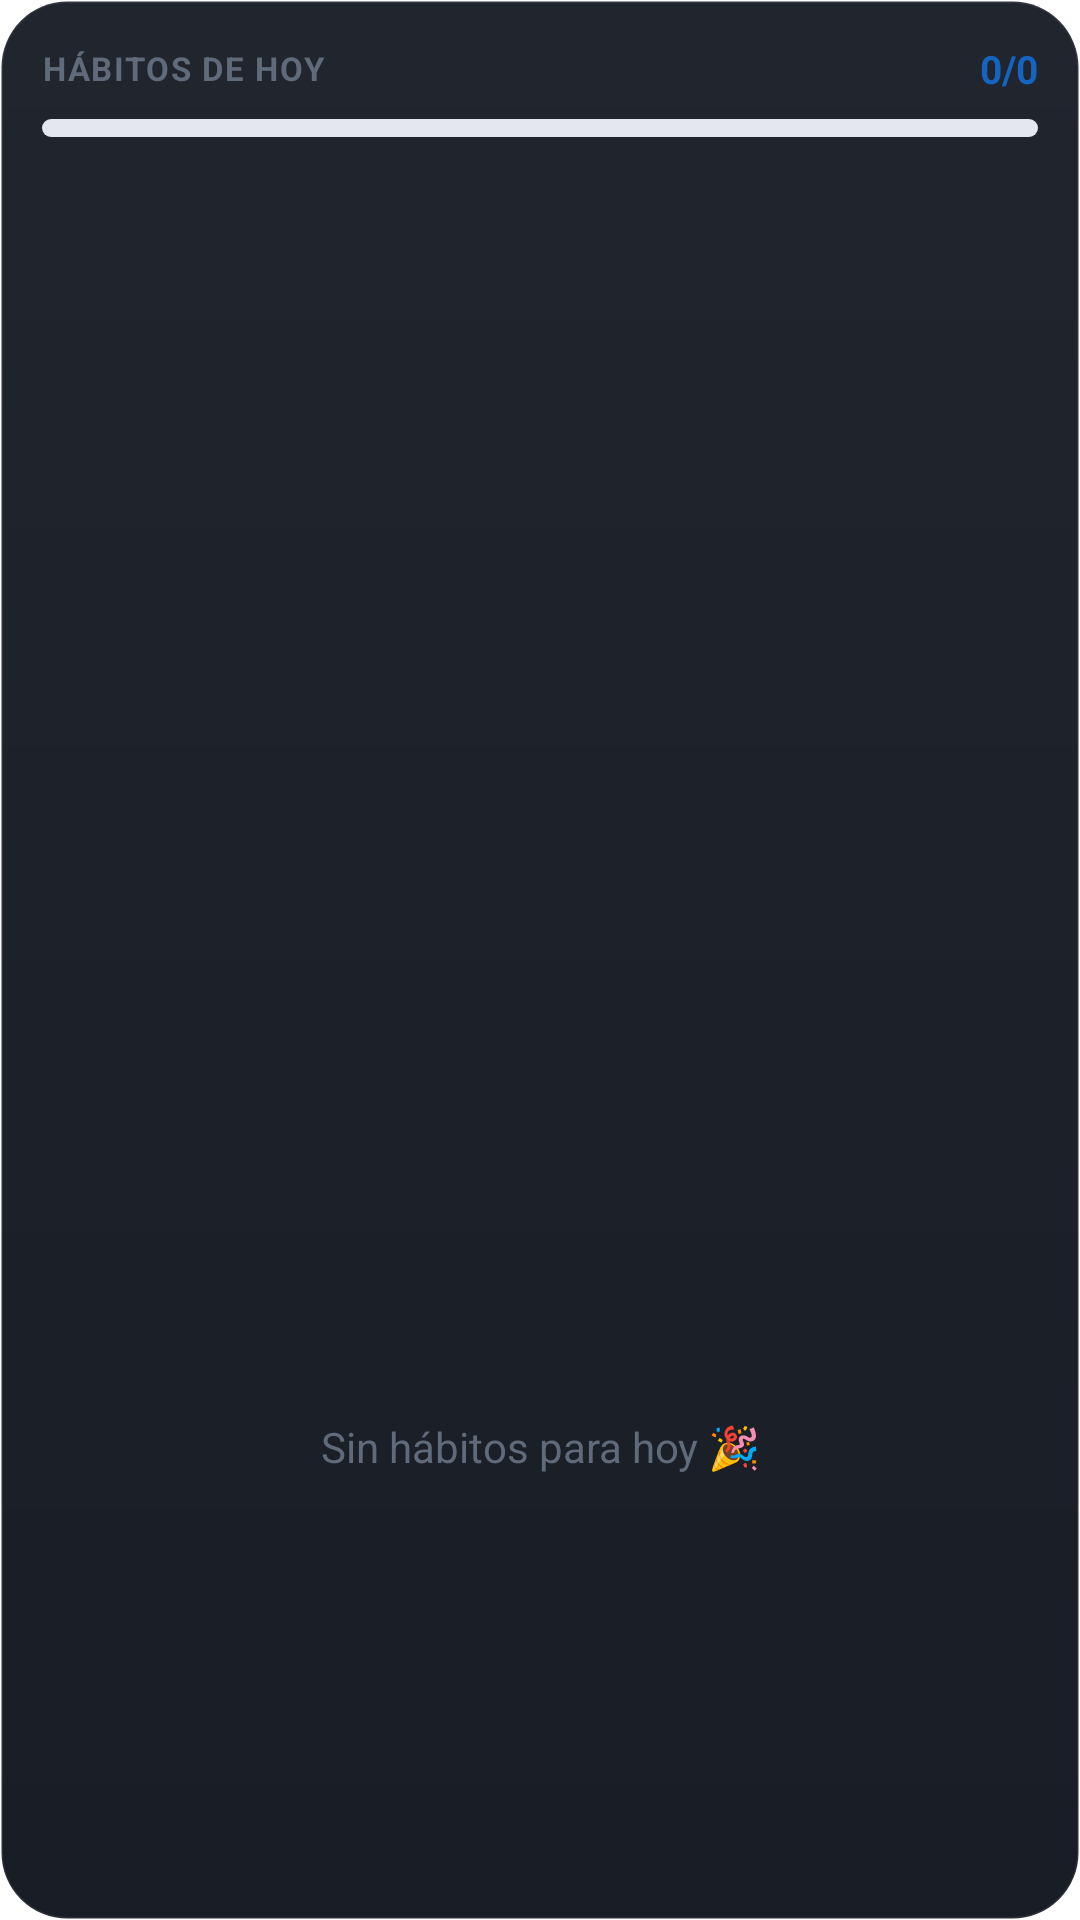

This screen was rendered from an Android layout file. Write that file and the resources it references.
<!-- AndroidManifest.xml: fallback theme Theme.MaterialComponents.DayNight.NoActionBar -->
<!-- res/layout/habit_list_widget.xml -->
<?xml version="1.0" encoding="utf-8"?>
<LinearLayout xmlns:android="http://schemas.android.com/apk/res/android"
    android:layout_width="match_parent"
    android:layout_height="match_parent"
    android:orientation="vertical"
    android:padding="14dp"
    android:background="@drawable/widget_card_gradient">

    <LinearLayout
        android:id="@+id/widget_header"
        android:layout_width="match_parent"
        android:layout_height="wrap_content"
        android:orientation="horizontal"
        android:gravity="center_vertical">

        <TextView
            android:id="@+id/widget_list_title"
            android:layout_width="0dp"
            android:layout_height="wrap_content"
            android:layout_weight="1"
            android:text="HÁBITOS DE HOY"
            android:textColor="@color/w_on_surface_var"
            android:textStyle="bold"
            android:textAllCaps="true"
            android:letterSpacing="0.05"
            android:textSize="11sp" />

        <TextView
            android:id="@+id/widget_list_count"
            android:layout_width="wrap_content"
            android:layout_height="wrap_content"
            android:text="0/0"
            android:textColor="@color/w_accent"
            android:textStyle="bold"
            android:textSize="13sp" />
    </LinearLayout>

    <ProgressBar
        android:id="@+id/widget_list_progress"
        style="?android:attr/progressBarStyleHorizontal"
        android:layout_width="match_parent"
        android:layout_height="6dp"
        android:layout_marginTop="8dp"
        android:layout_marginBottom="6dp"
        android:max="100"
        android:progress="0"
        android:progressDrawable="@drawable/widget_progress" />

    <ListView
        android:id="@+id/widget_list"
        android:layout_width="match_parent"
        android:layout_height="0dp"
        android:layout_weight="1"
        android:divider="@null"
        android:dividerHeight="0dp" />

    <TextView
        android:id="@+id/widget_empty"
        android:layout_width="match_parent"
        android:layout_height="0dp"
        android:layout_weight="1"
        android:gravity="center"
        android:text="Sin hábitos para hoy 🎉"
        android:textColor="@color/w_on_surface_var"
        android:textSize="14sp" />

</LinearLayout>
<!-- resources referenced by this layout -->
<resources>
  <color name="w_accent">#FF1565C0</color>
  <color name="w_on_surface_var">#FF5F6B7A</color>
  <!-- drawable widget_card_gradient (drawable) -->
  <?xml version="1.0" encoding="utf-8"?>
  <shape xmlns:android="http://schemas.android.com/apk/res/android"
      android:shape="rectangle">
      <gradient
          android:startColor="#FF20252E"
          android:endColor="#FF191D25"
          android:angle="270" />
      <corners android:radius="22dp" />
      <stroke android:width="1dp" android:color="#14FFFFFF" />
  </shape>
  <!-- drawable widget_progress (drawable) -->
  <?xml version="1.0" encoding="utf-8"?>
  <layer-list xmlns:android="http://schemas.android.com/apk/res/android">
      <item android:id="@android:id/background">
          <shape android:shape="rectangle">
              <solid android:color="@color/w_track" />
              <corners android:radius="100dp" />
          </shape>
      </item>
      <item android:id="@android:id/progress">
          <clip>
              <shape android:shape="rectangle">
                  <solid android:color="@color/w_done" />
                  <corners android:radius="100dp" />
              </shape>
          </clip>
      </item>
  </layer-list>
  <color name="w_track">#FFE4E8EE</color>
  <color name="w_done">#FF2E7D32</color>
</resources>
